Dataset: dataset (GitHub, chanheehi/Pig-Posture-Classification-Using-Deep-Learning). Classes: lying on belly, lying on side, sitting, standing.

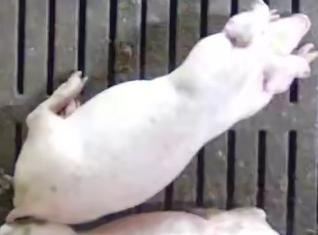
Label: lying on belly

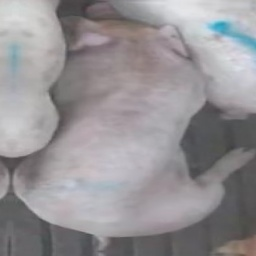
Label: sitting

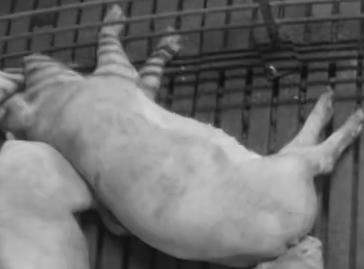
Label: lying on side

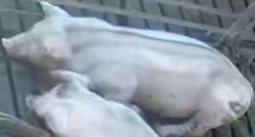
Label: lying on belly

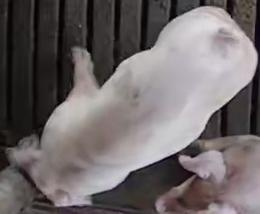
Label: standing

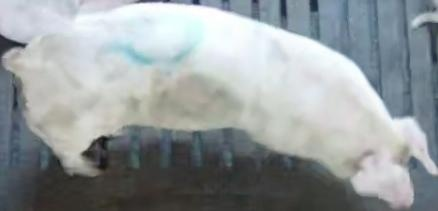
Label: standing
